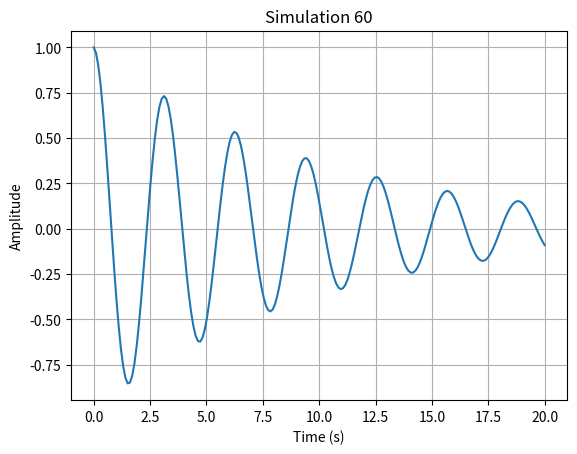

This figure's Python source:
import numpy as np
import matplotlib.pyplot as plt

def run_simulation():
    # Short physics simulation: damped harmonic oscillator
    t = np.linspace(0, 20, 200)
    gamma = 0.1
    omega = 2.0
    y = np.exp(-gamma * t) * np.cos(omega * t)
    
    plt.figure()
    plt.plot(t, y)
    plt.title("Simulation 60")
    plt.xlabel("Time (s)")
    plt.ylabel("Amplitude")
    plt.grid(True)
    plt.savefig("sim_60.png")
    plt.close()

if __name__ == "__main__":
    run_simulation()
